15-way image classification set "AQ-STEM" from GitHub (ganondorofu/AQ-STEM); label vocabulary: stop, do not entry, 03 max 20, 04 max 30, 05 max 40, 06 max 50, do not park, do not park or stop, pedestrian, bicycle and pedestrian only, pedestrian only, one way, 13 go onlyin direction of arrow, school road, end.

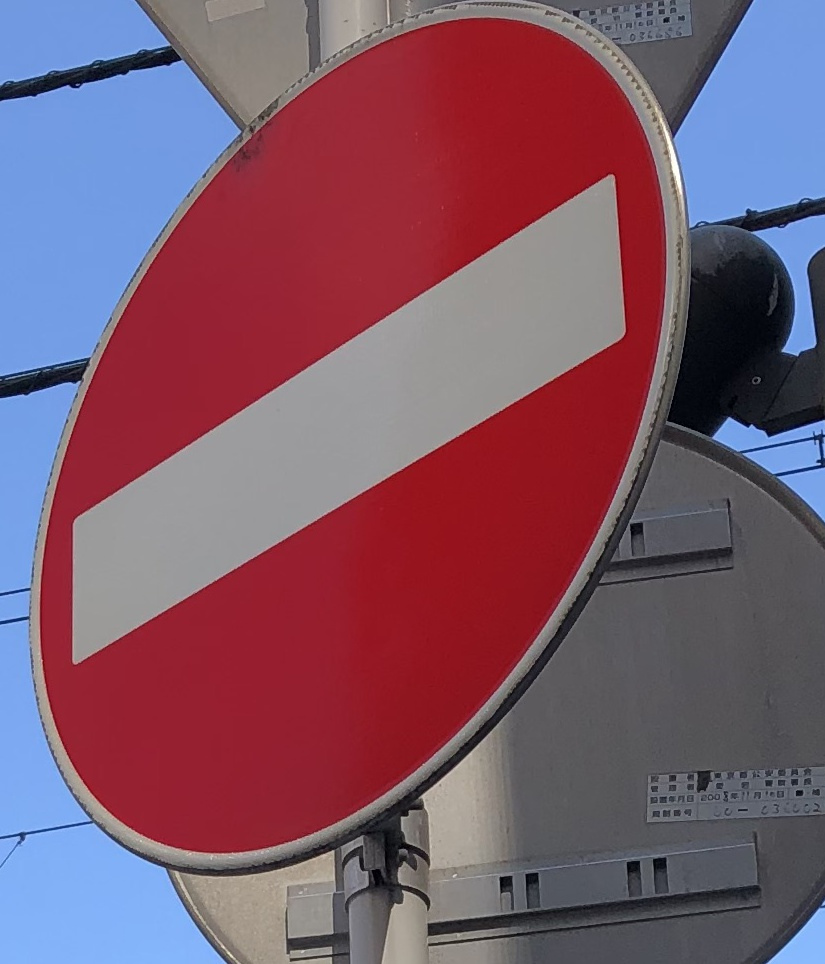
Label: do not entry

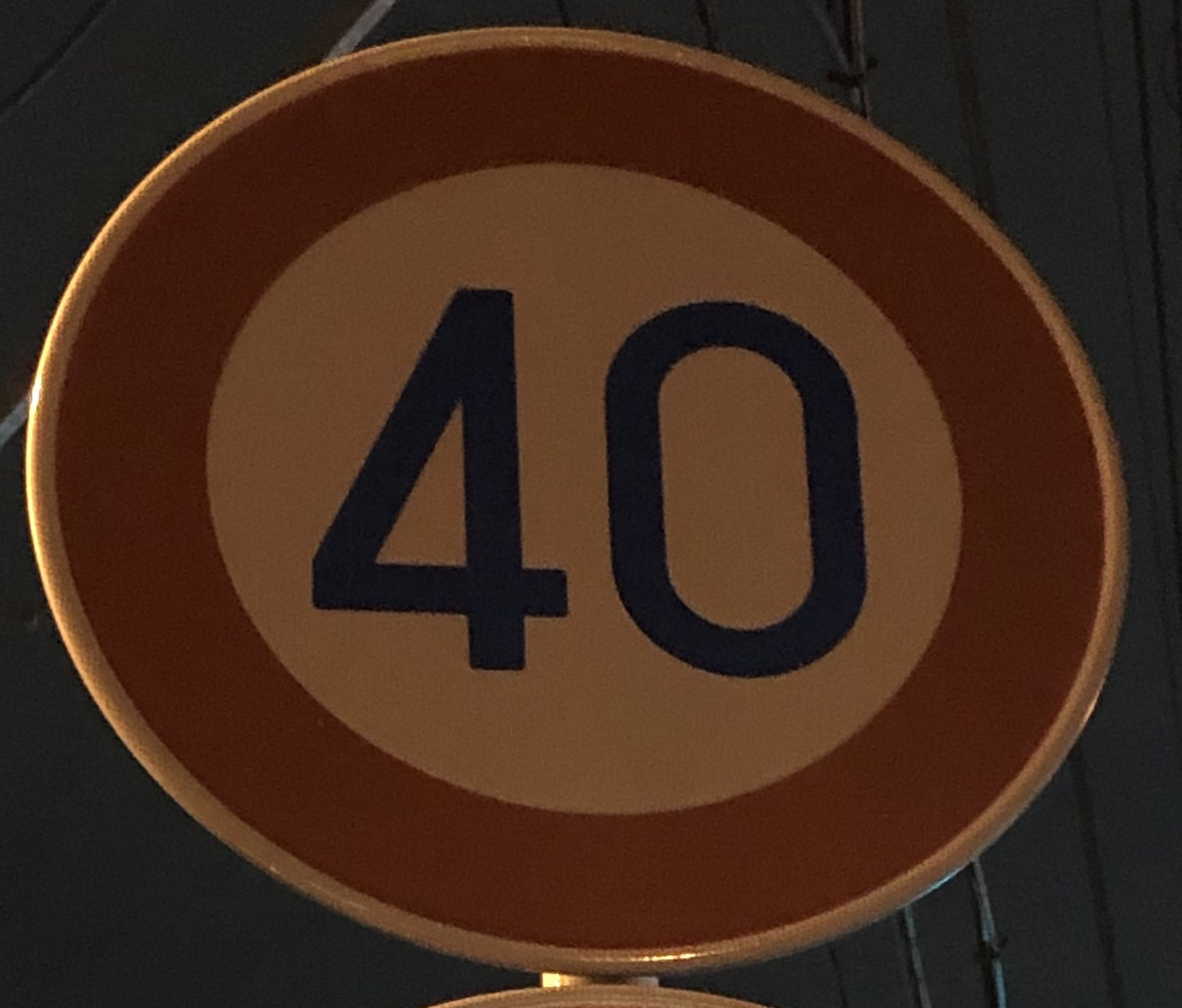
Label: 05 max 40

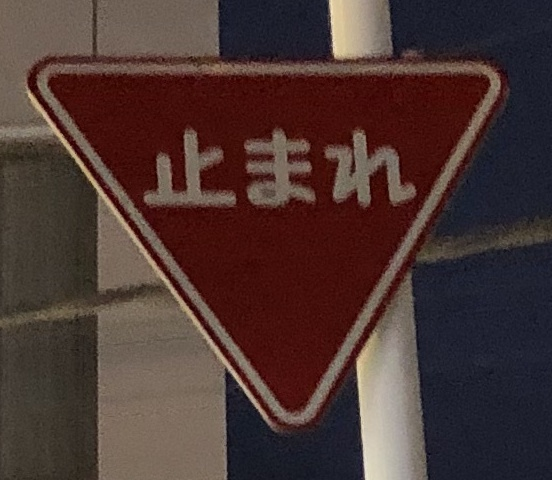
Label: stop

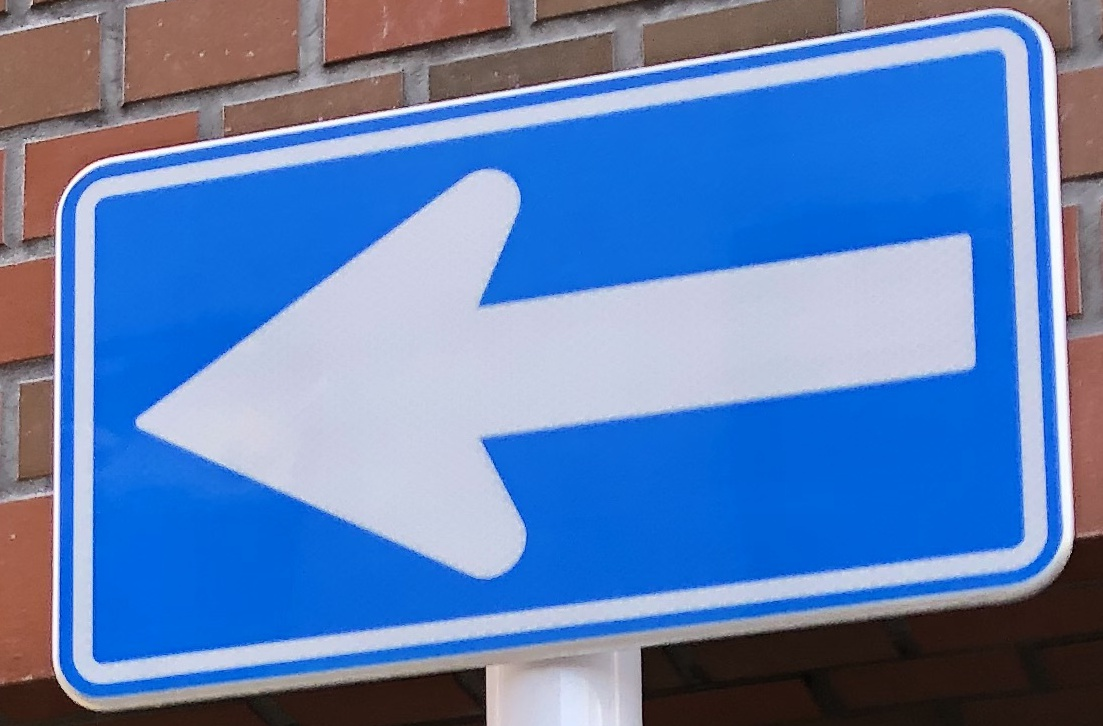
Label: one way

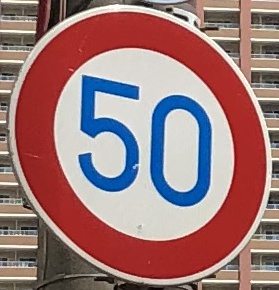
Label: 06 max 50

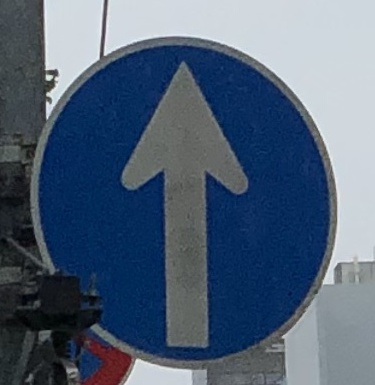
Label: 13 go onlyin direction of arrow
